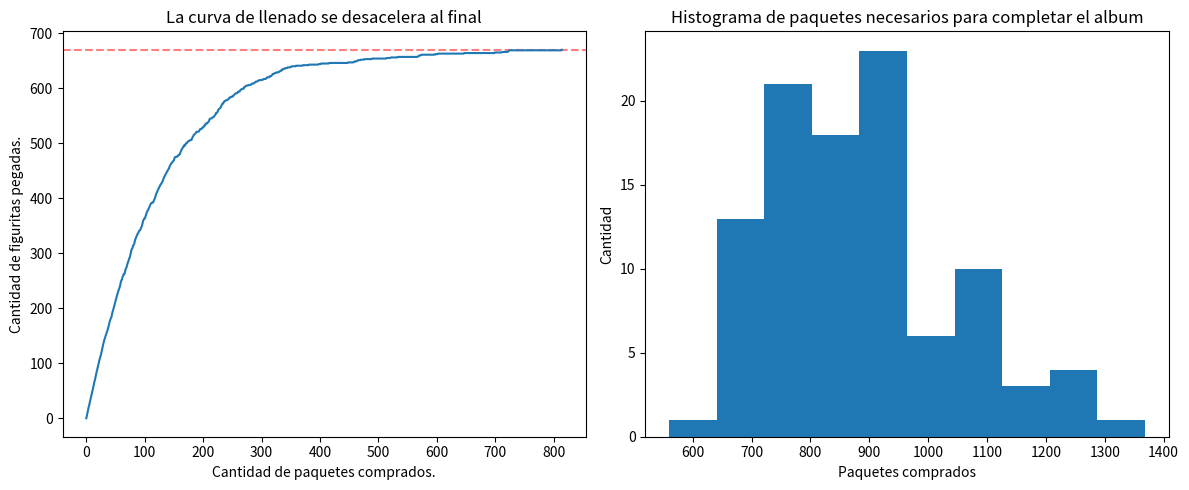

Recreate this plot in Python.
import numpy as np
from random import randint
import matplotlib.pyplot as plt

def crear_album(figus_total):
    'Crea un álbum vacio'

    album = np.zeros(figus_total, dtype= np.int64)
    
    return album

def album_incompleto(album):
    'Recibe un álbum y determina si está incompleto'

    return 0 in album

def comprar_figus(figus_total):
    'Selecciona una figurita al azar del total posible'

    figu = randint(0, figus_total-1)

    return figu

def comprar_paquete(figus_total, n = 5):
    'Simula un paquete de n figus'

    paquete = [randint(0, figus_total-1) for i in range(n)]

    return paquete

def cuantas_figus(figus_total):
    'Simula la cantidad de compras individuales para llenar el album'

    album = crear_album(figus_total)
    compras = 0

    while album_incompleto(album):
        figu = comprar_figus(figus_total)
        album[(figu)] += 1
        compras += 1

    return compras

def cuantos_paquetes(figus_total):
    'Simula la cantidad de compras de paquetes para llenar el album'

    album = crear_album(figus_total)
    compras = 0

    while album_incompleto(album):
        paquete = comprar_paquete(figus_total)
        for figu in paquete:    
            album[(figu)] += 1
        compras += 1

    return compras

def experimento_figus(n_repeticiones, figus_total, funcion = cuantos_paquetes):
    'Realiza el experimento de llenado n veces'

    intentos = []
    for i in range(n_repeticiones):
        compras = funcion(figus_total)
        intentos.append(compras)

    return (np.mean(intentos), intentos)

def experimento_figus_equipo(n_repeticiones, figus_total, n_albums):
    'Realizado el experimento de llenado para un grupo'

    intentos = []

    for i in range(n_repeticiones):

        album = np.zeros((n_albums, figus_total), dtype= np.int64)
        compras = 0

        while album_incompleto(album):
            paquete = comprar_paquete(figus_total)
            for figu in paquete:
                for i in range(n_albums):
                    if album[i, figu] == 0:
                        album[i, figu] += 1
            compras += 1
        intentos.append(compras)
    
    return(np.mean(intentos), intentos, album)


def calcular_historia_figus_pegadas(figus_total, figus_paquete):
    album = crear_album(figus_total)
    historia_figus_pegadas = [0]
    while album_incompleto(album):
        paquete = comprar_paquete(figus_total, figus_paquete)
        while paquete:
            album[paquete.pop()] = 1
        figus_pegadas = (album>0).sum()
        historia_figus_pegadas.append(figus_pegadas)        
    return historia_figus_pegadas

figus_total = 670
figus_paquete = 5
equipo = 5

figure, axis = plt.subplots(1, 2, figsize=(12, 5))

axis[0].axhline(y=figus_total, color='r', linestyle='--', alpha=0.5)
axis[0].plot(calcular_historia_figus_pegadas(figus_total, figus_paquete))
axis[0].set_xlabel("Cantidad de paquetes comprados.")
axis[0].set_ylabel("Cantidad de figuritas pegadas.")
axis[0].set_title("La curva de llenado se desacelera al final")

intentos = np.array(experimento_figus(100, 640)[1])
probabilidad_850 = ((intentos <= 850).sum())/(np.size(intentos))

print(f'Promedio de paquetes necesarios: {experimento_figus(100, 640)[0]}')
print(f'Probabilidad de llenar el album comprando 850 paquetes o menos: {probabilidad_850*100:.0f}%')
print(f'Chance de 90% de completar el album para {int(np.quantile(intentos, 0.9))} paquetes')
print(f'Promedio de paquetes necesarios para un equipo de {equipo}: {experimento_figus_equipo(100, 625, equipo)[0]:.0f}')

axis[1].hist(intentos, bins=10)
axis[1].set_xlabel("Paquetes comprados")
axis[1].set_ylabel("Cantidad")
axis[1].set_title("Histograma de paquetes necesarios para completar el album")



plt.tight_layout()
plt.show()